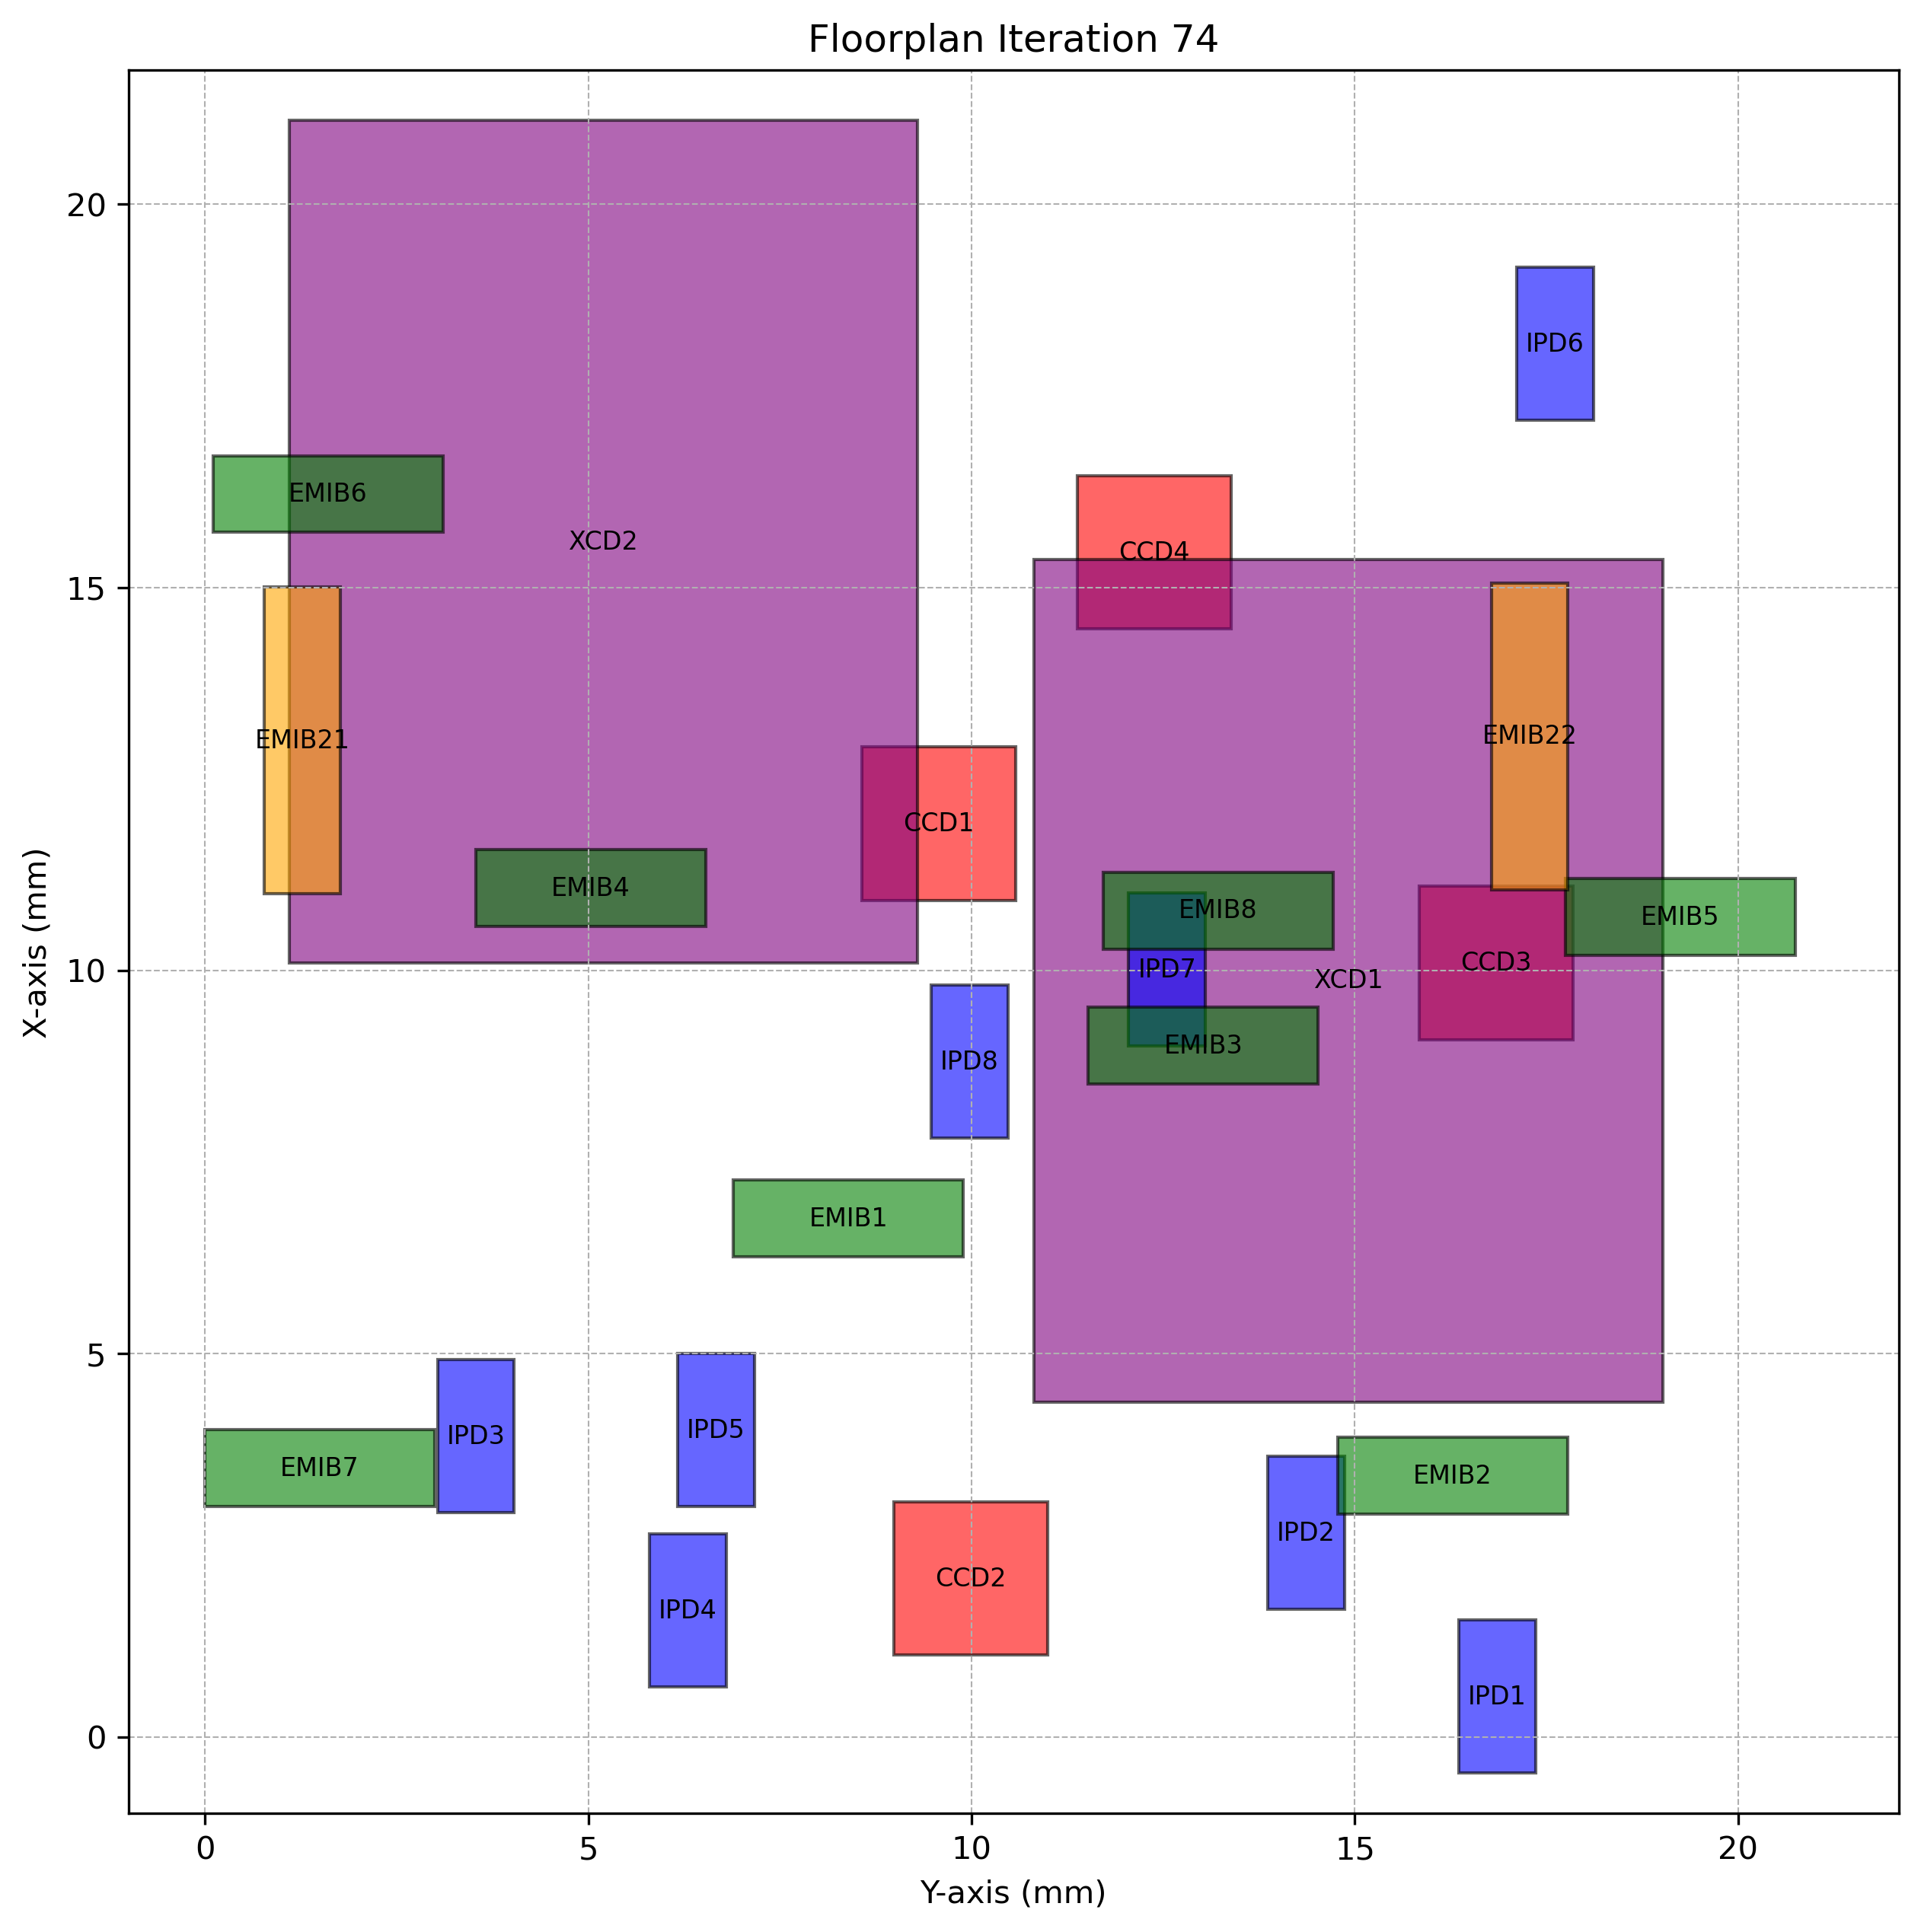

The file beside this chart, header and first rows:
Chiplet_Type, Chiplet_Name, X_Position, Y_Position, Z_Position, Length, Breadth, Rotated
CCD, CCD1, 10.92, 8.57, 2, 2, 2.0, True
CCD, CCD2, 1.064, 8.99, 2, 2, 2.0, True
CCD, CCD3, 9.099, 15.84, 2, 2, 2.0, True
CCD, CCD4, 14.46, 11.38, 2, 2, 2.0, True
XCD, XCD1, 4.366, 10.81, 2, 11, 8.2, True
XCD, XCD2, 10.1, 1.095, 2, 11, 8.2, True
IPD, IPD1, -0.4743, 16.36, 2, 2, 1.0, True
IPD, IPD2, 1.664, 13.86, 2, 2, 1.0, True
IPD, IPD3, 2.923, 3.032, 2, 2, 1.0, True
IPD, IPD4, 0.6486, 5.797, 2, 2, 1.0, True
IPD, IPD5, 3.004, 6.167, 2, 2, 1.0, True
IPD, IPD6, 17.18, 17.11, 2, 2, 1.0, True
IPD, IPD7, 9.014, 12.05, 2, 2, 1.0, True
IPD, IPD8, 7.81, 9.471, 2, 2, 1.0, True
EMIB, EMIB1, 6.265, 6.892, 1, 1, 3.0, False
EMIB, EMIB2, 2.906, 14.78, 1, 1, 3.0, False
EMIB, EMIB3, 8.521, 11.52, 1, 1, 3.0, False
EMIB, EMIB4, 10.58, 3.528, 1, 1, 3.0, False
EMIB, EMIB5, 10.2, 17.75, 1, 1, 3.0, False
EMIB, EMIB6, 15.72, 0.1014, 1, 1, 3.0, False
EMIB, EMIB7, 3.006, -0.007156, 1, 1, 3.0, False
EMIB, EMIB8, 10.28, 11.72, 1, 1, 3.0, False
EMIB2, EMIB21, 11, 0.7678, 1, 4, 1.0, True
EMIB2, EMIB22, 11.06, 16.78, 1, 4, 1.0, True
